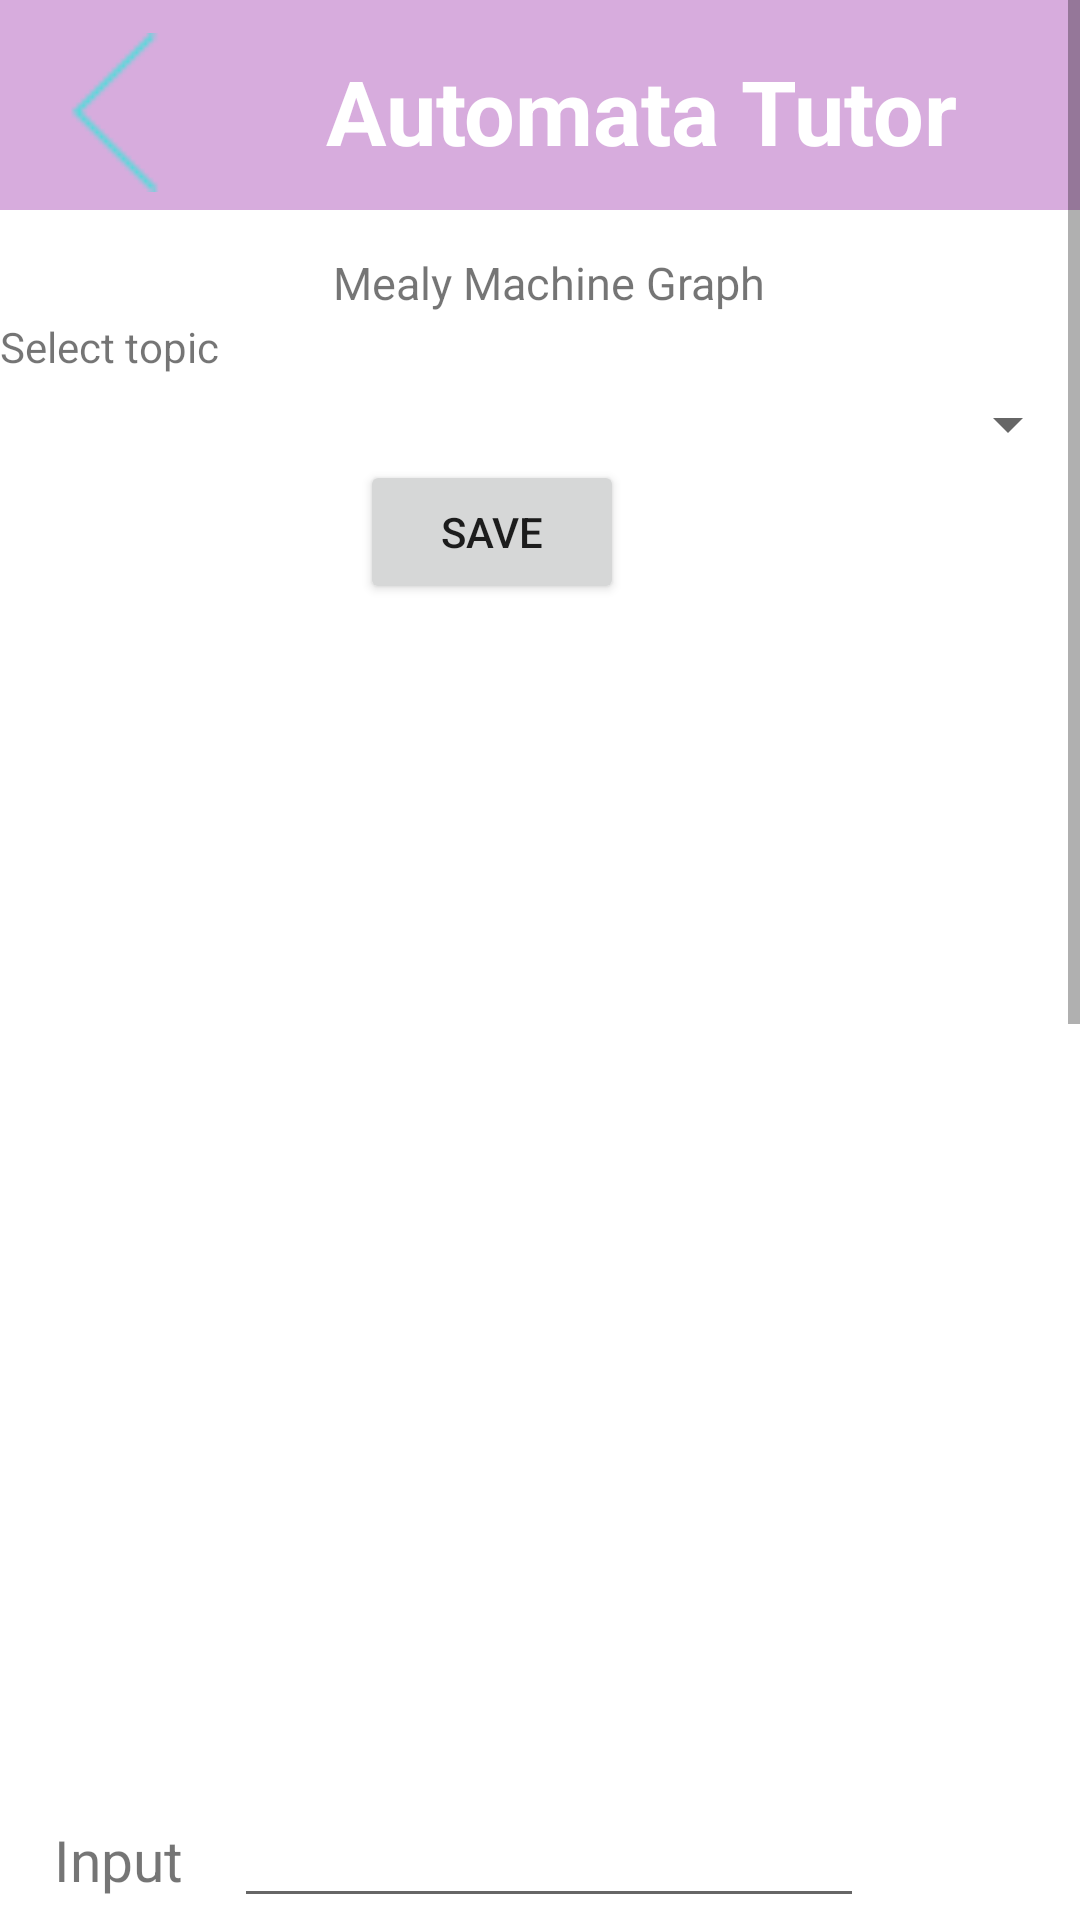

Here is an Android app screen rendered from its layout file. Give the layout XML and the strings, colors and styles it references.
<!-- AndroidManifest.xml: application theme Theme.BiitAutomataTutor -->
<!-- res/layout/activity_mealy_try_self.xml -->
<?xml version="1.0" encoding="utf-8"?>
<androidx.constraintlayout.widget.ConstraintLayout xmlns:android="http://schemas.android.com/apk/res/android"
    xmlns:app="http://schemas.android.com/apk/res-auto"
    xmlns:tools="http://schemas.android.com/tools"
    android:layout_width="match_parent"
    android:layout_height="match_parent"
    tools:context=".MealyTrySelf">

    <ScrollView
        android:layout_width="match_parent"
        android:layout_height="match_parent">

        <RelativeLayout
            android:layout_width="match_parent"
            android:layout_height="wrap_content"
            android:orientation="vertical"
            android:minHeight="1200dp">


            <View
                android:id="@+id/view5"
                android:layout_width="match_parent"
                android:layout_height="70dp"
                android:background="#D7ACDD" />

            <TextView
                android:id="@+id/textView"
                android:layout_width="wrap_content"
                android:layout_height="wrap_content"
                android:layout_alignBottom="@+id/view5"
                android:layout_alignParentEnd="true"
                android:layout_alignParentRight="true"
                android:layout_marginEnd="41dp"
                android:layout_marginRight="41dp"
                android:layout_marginBottom="13dp"
                android:scrollbarSize="35dp"
                android:text="Automata Tutor"
                android:textColor="@color/white"
                android:textSize="30dp"
                android:textStyle="bold" />

            <ImageView
                android:id="@+id/imageView2"
                android:layout_width="75dp"
                android:layout_height="53dp"
                android:layout_alignBottom="@+id/view5"
                android:layout_marginBottom="6dp"
                app:srcCompat="@drawable/backiconimg" />

            <TextView
                android:id="@+id/textView2"
                android:layout_width="341dp"
                android:layout_height="wrap_content"
                android:layout_below="@+id/view5"
                android:layout_alignParentStart="true"
                android:layout_alignParentLeft="true"
                android:layout_alignParentEnd="true"
                android:layout_alignParentRight="true"
                android:layout_marginStart="111dp"
                android:layout_marginLeft="111dp"
                android:layout_marginTop="14dp"
                android:layout_marginEnd="-41dp"
                android:layout_marginRight="-41dp"
                android:text="Mealy Machine Graph"
                android:textSize="15dp" />

            <TextView
                android:id="@+id/textView3"
                android:layout_width="96dp"
                android:layout_height="wrap_content"
                android:layout_below="@+id/view5"
                android:layout_alignParentStart="true"
                android:layout_alignParentLeft="true"
                android:layout_alignParentEnd="true"
                android:layout_alignParentRight="true"
                android:layout_marginStart="18dp"
                android:layout_marginLeft="18dp"
                android:layout_marginTop="537dp"
                android:layout_marginEnd="297dp"
                android:layout_marginRight="297dp"
                android:text="Input"
                android:textSize="19dp" />

            <EditText
                android:id="@+id/txtInputUser"
                android:layout_width="wrap_content"
                android:layout_height="wrap_content"
                android:layout_below="@+id/view5"
                android:layout_alignParentEnd="true"
                android:layout_alignParentRight="true"
                android:layout_marginTop="528dp"
                android:layout_marginEnd="72dp"
                android:layout_marginRight="72dp"
                android:ems="10"
                android:inputType="textPersonName" />

            <Button
                android:id="@+id/btnShowGraph"
                android:layout_width="wrap_content"
                android:layout_height="wrap_content"
                android:layout_below="@+id/view5"
                android:layout_alignParentEnd="true"
                android:layout_alignParentRight="true"
                android:layout_marginTop="572dp"
                android:layout_marginEnd="106dp"
                android:layout_marginRight="106dp"
                android:onClick="ShowGraph"
                android:text="Show Ouput" />

            <ImageView
                android:id="@+id/imgShowGraph"
                android:layout_width="match_parent"
                android:layout_height="393dp"
                android:layout_below="@+id/view5"
                android:layout_marginTop="130dp"
                tools:srcCompat="@tools:sample/backgrounds/scenic" />

            <Spinner
                android:id="@+id/spinner"
                android:layout_width="match_parent"
                android:layout_height="wrap_content"
                android:layout_below="@+id/textView2"
                android:layout_marginTop="25dp"
                android:spinnerMode="dropdown" />

            <TextView
                android:id="@+id/textView5"
                android:layout_width="wrap_content"
                android:layout_height="wrap_content"
                android:layout_below="@+id/view5"
                android:layout_marginTop="36dp"
                android:text="Select topic" />

            <TextView
                android:id="@+id/txtViewStates123"
                android:layout_width="wrap_content"
                android:layout_height="wrap_content"
                android:layout_below="@+id/btnShowGraph"
                android:layout_marginTop="53dp"
                android:text="States"
                android:textSize="20dp" />

            <TextView
                android:id="@+id/txtViewStates"
                android:layout_width="305dp"
                android:layout_height="wrap_content"
                android:layout_below="@+id/btnShowGraph"
                android:layout_alignParentEnd="true"
                android:layout_alignParentRight="true"
                android:layout_marginStart="45dp"
                android:layout_marginLeft="45dp"
                android:layout_marginTop="58dp"
                android:layout_marginEnd="2dp"
                android:layout_marginRight="2dp"
                android:layout_toEndOf="@+id/txtViewStates123"
                android:layout_toRightOf="@+id/txtViewStates123"
                android:text="TextView"
                android:textSize="20dp" />

            <TextView
                android:id="@+id/txtViewStates1234"
                android:layout_width="wrap_content"
                android:layout_height="wrap_content"
                android:layout_below="@+id/txtViewStates123"
                android:layout_marginTop="71dp"
                android:text="Output"
                android:textSize="20dp" />

            <TextView
                android:id="@+id/txtViewOutput"
                android:layout_width="238dp"
                android:layout_height="wrap_content"
                android:layout_below="@+id/txtViewStates"
                android:layout_alignParentEnd="true"
                android:layout_alignParentRight="true"
                android:layout_marginTop="78dp"
                android:layout_marginEnd="-2dp"
                android:layout_marginRight="-2dp"
                android:text="TextView" />

            <Button
                android:id="@+id/button2"
                android:layout_width="wrap_content"
                android:layout_height="wrap_content"
                android:layout_below="@+id/spinner"
                android:layout_alignParentEnd="true"
                android:layout_alignParentRight="true"
                android:layout_marginTop="0dp"
                android:layout_marginEnd="152dp"
                android:layout_marginRight="152dp"
                android:text="save"
                android:onClick="saveF"/>

        </RelativeLayout>
    </ScrollView>

</androidx.constraintlayout.widget.ConstraintLayout>
<!-- resources referenced by this layout -->
<resources>
  <!-- drawable backiconimg: png bitmap (drawable, 308 bytes) -->
  <style name="Theme.BiitAutomataTutor" parent="Theme.MaterialComponents.DayNight.DarkActionBar">
          
          <item name="colorPrimary">@color/purple_500</item>
          <item name="colorPrimaryVariant">@color/purple_700</item>
          <item name="colorOnPrimary">@color/white</item>
          
          <item name="colorSecondary">@color/teal_200</item>
          <item name="colorSecondaryVariant">@color/teal_700</item>
          <item name="colorOnSecondary">@color/black</item>
          
          <item name="android:statusBarColor" tools:targetApi="l">?attr/colorPrimaryVariant</item>
          
      </style>
  <!-- not gathered from this repository: default colours our renderer supplied (Android Studio template values) -->
  <color name="purple_500">#FF6200EE</color>
  <color name="purple_700">#FF3700B3</color>
  <color name="teal_200">#FF03DAC5</color>
  <color name="teal_700">#FF018786</color>
  <color name="black">#FF000000</color>
  <color name="white">#FFFFFFFF</color>
</resources>
